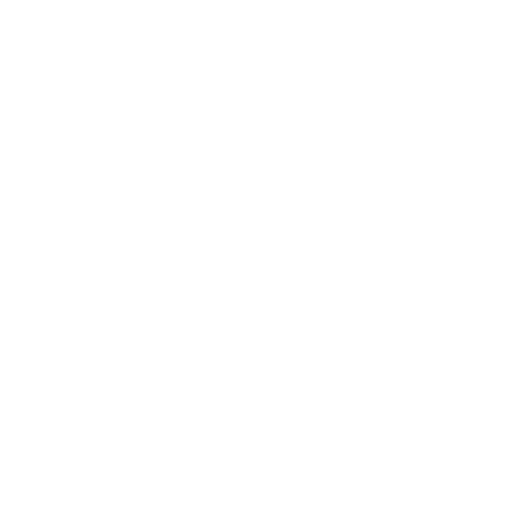
t = 0.00 s
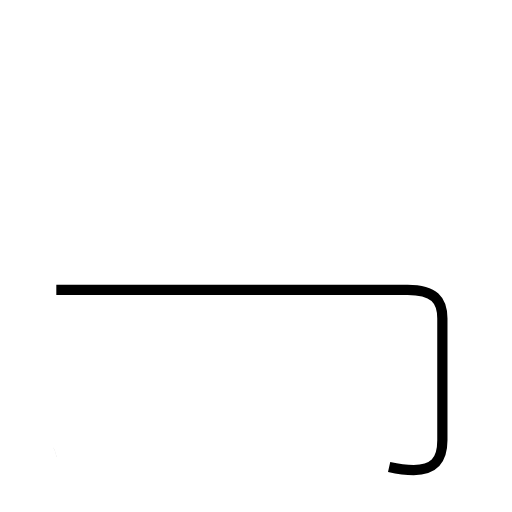
t = 1.75 s
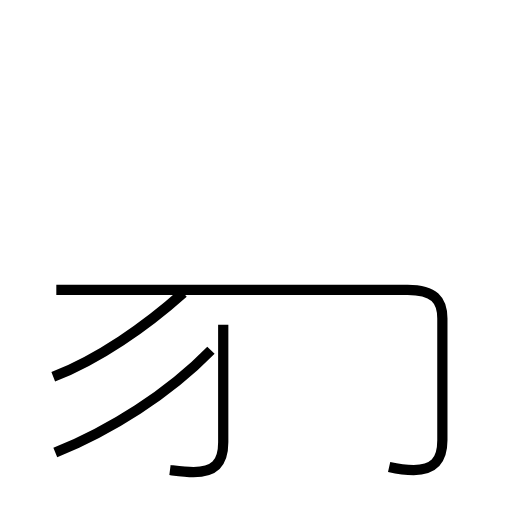
t = 3.31 s
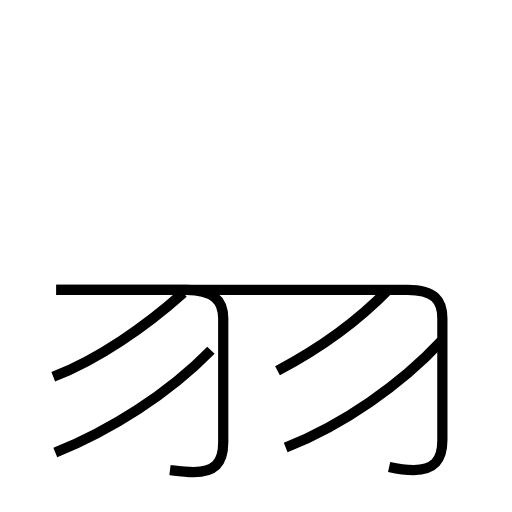
t = 4.83 s
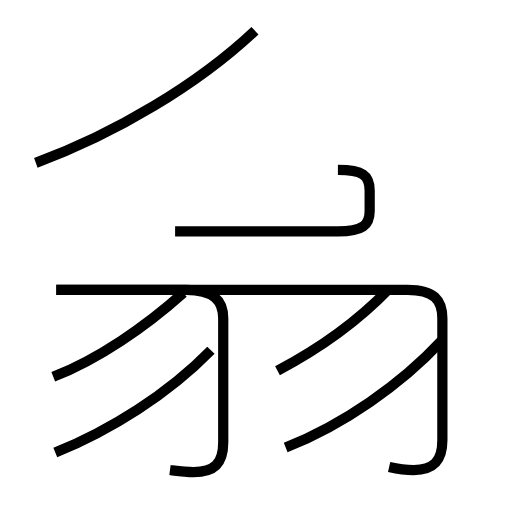
t = 6.38 s
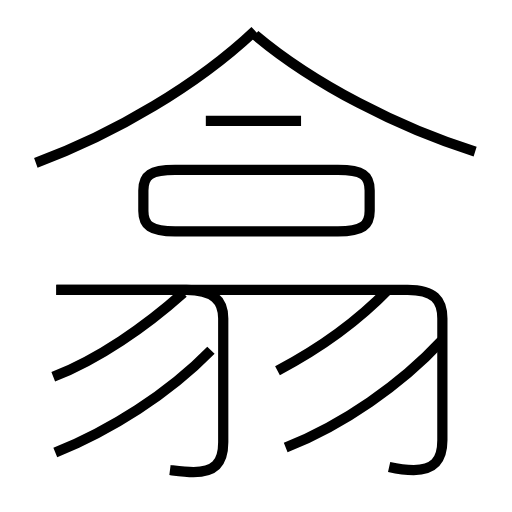
t = 8.19 s

The animated SVG that drew these frames (rendered in a browser with its animation timeline set to each time). Animation: 10 SMIL elements (animate=10); one cycle of 8.19 s.

<?xml version='1.0' encoding='utf-8'?>
<svg viewBox="0.0 -6.0 50.0 50.0" version="1.1" xmlns="http://www.w3.org/2000/svg"><rect x="-1000" y="-1000" width="2000" height="2000" stroke="white" fill="white" /><g style="fill:none;stroke:#000000;stroke-width:1"><path d="M 38.0 1.6 C 38.9 1.8 39.5 1.9 40.4 1.9 C 42.3 1.9 43.2 1.1 43.2 -1.0 L 43.2 -12.9 C 43.2 -14.7 42.4 -15.7 39.8 -15.7 L 5.5 -15.7 " transform="translate(0.0 38.0)" stroke-dasharray="58.398133504620844" stroke-dashoffset="58.398133504620844"><animate attributeName="stroke-dashoffset" from="58.398133504620844" to="0" dur="1.7519440051386252s" begin="0s; anim_end.end" fill="freeze" id="anim0" /></path><path d="M 5.4 0.2 C 10.8 -2.0 16.4 -5.5 20.6 -9.8 " transform="translate(0.0 38.0)" stroke-dasharray="18.316267400572617" stroke-dashoffset="18.316267400572617"><animate attributeName="stroke-dashoffset" from="18.316267400572617" to="0" dur="0.5494880220171785s" begin="anim0.end" fill="freeze" id="anim1" /></path><path d="M 5.2 -7.2 C 9.6 -8.9 14.2 -12.1 17.9 -15.4 " transform="translate(0.0 38.0)" stroke-dasharray="15.193069115340752" stroke-dashoffset="15.193069115340752"><animate attributeName="stroke-dashoffset" from="15.193069115340752" to="0" dur="0.45579207346022255s" begin="anim1.end" fill="freeze" id="anim2" /></path><path d="M 16.6 1.9 C 17.4 2.0 18.1 2.1 18.9 2.1 C 20.9 2.1 21.8 1.3 21.8 -0.8 L 21.8 -12.9 C 21.8 -14.6 20.9 -15.7 18.2 -15.7 L 5.5 -15.7 " transform="translate(0.0 38.0)" stroke-dasharray="37.105918341410344" stroke-dashoffset="37.105918341410344"><animate attributeName="stroke-dashoffset" from="37.105918341410344" to="0" dur="1.1131775502423102s" begin="anim2.end" fill="freeze" id="anim3" /></path><path d="M 27.9 -0.3 C 33.5 -2.5 39.2 -6.5 43.1 -10.7 " transform="translate(0.0 38.0)" stroke-dasharray="18.559079573555394" stroke-dashoffset="18.559079573555394"><animate attributeName="stroke-dashoffset" from="18.559079573555394" to="0" dur="0.5567723872066618s" begin="anim3.end" fill="freeze" id="anim4" /></path><path d="M 27.1 -7.8 C 31.1 -9.9 35.0 -12.7 38.0 -15.8 " transform="translate(0.0 38.0)" stroke-dasharray="13.575537990067511" stroke-dashoffset="13.575537990067511"><animate attributeName="stroke-dashoffset" from="13.575537990067511" to="0" dur="0.4072661397020253s" begin="anim4.end" fill="freeze" id="anim5" /></path><path d="M 3.5 -28.1 C 11.2 -30.9 19.4 -35.8 24.9 -41.0 " transform="translate(0.0 38.0)" stroke-dasharray="25.14426891759826" stroke-dashoffset="25.14426891759826"><animate attributeName="stroke-dashoffset" from="25.14426891759826" to="0" dur="0.7543280675279478s" begin="anim5.end" fill="freeze" id="anim6" /></path><path d="M 17.1 -21.4 L 33.0 -21.4 C 35.4 -21.4 36.1 -22.0 36.1 -23.4 L 36.1 -25.4 C 36.1 -26.9 35.4 -27.4 33.0 -27.4 L 17.1 -27.4 C 14.7 -27.4 14.0 -26.9 14.0 -25.4 L 14.0 -23.4 C 14.0 -22.0 14.7 -21.4 17.1 -21.4 Z " transform="translate(0.0 38.0)" stroke-dasharray="52.90638550298913" stroke-dashoffset="52.90638550298913"><animate attributeName="stroke-dashoffset" from="52.90638550298913" to="0" dur="1.587191565089674s" begin="anim6.end" fill="freeze" id="anim7" /></path><path d="M 29.4 -32.2 L 20.1 -32.2 " transform="translate(0.0 38.0)" stroke-dasharray="9.299999999999997" stroke-dashoffset="9.299999999999997"><animate attributeName="stroke-dashoffset" from="9.299999999999997" to="0" dur="0.2789999999999999s" begin="anim7.end" fill="freeze" id="anim8" /></path><path d="M 46.4 -29.2 C 39.0 -31.5 30.6 -35.8 24.9 -40.6" transform="translate(0.0 38.0)" stroke-dasharray="24.47887722019478" stroke-dashoffset="24.47887722019478"><animate attributeName="stroke-dashoffset" from="24.47887722019478" to="0" dur="0.7343663166058433s" begin="anim8.end" fill="freeze" id="anim_end" /></path></g></svg>
